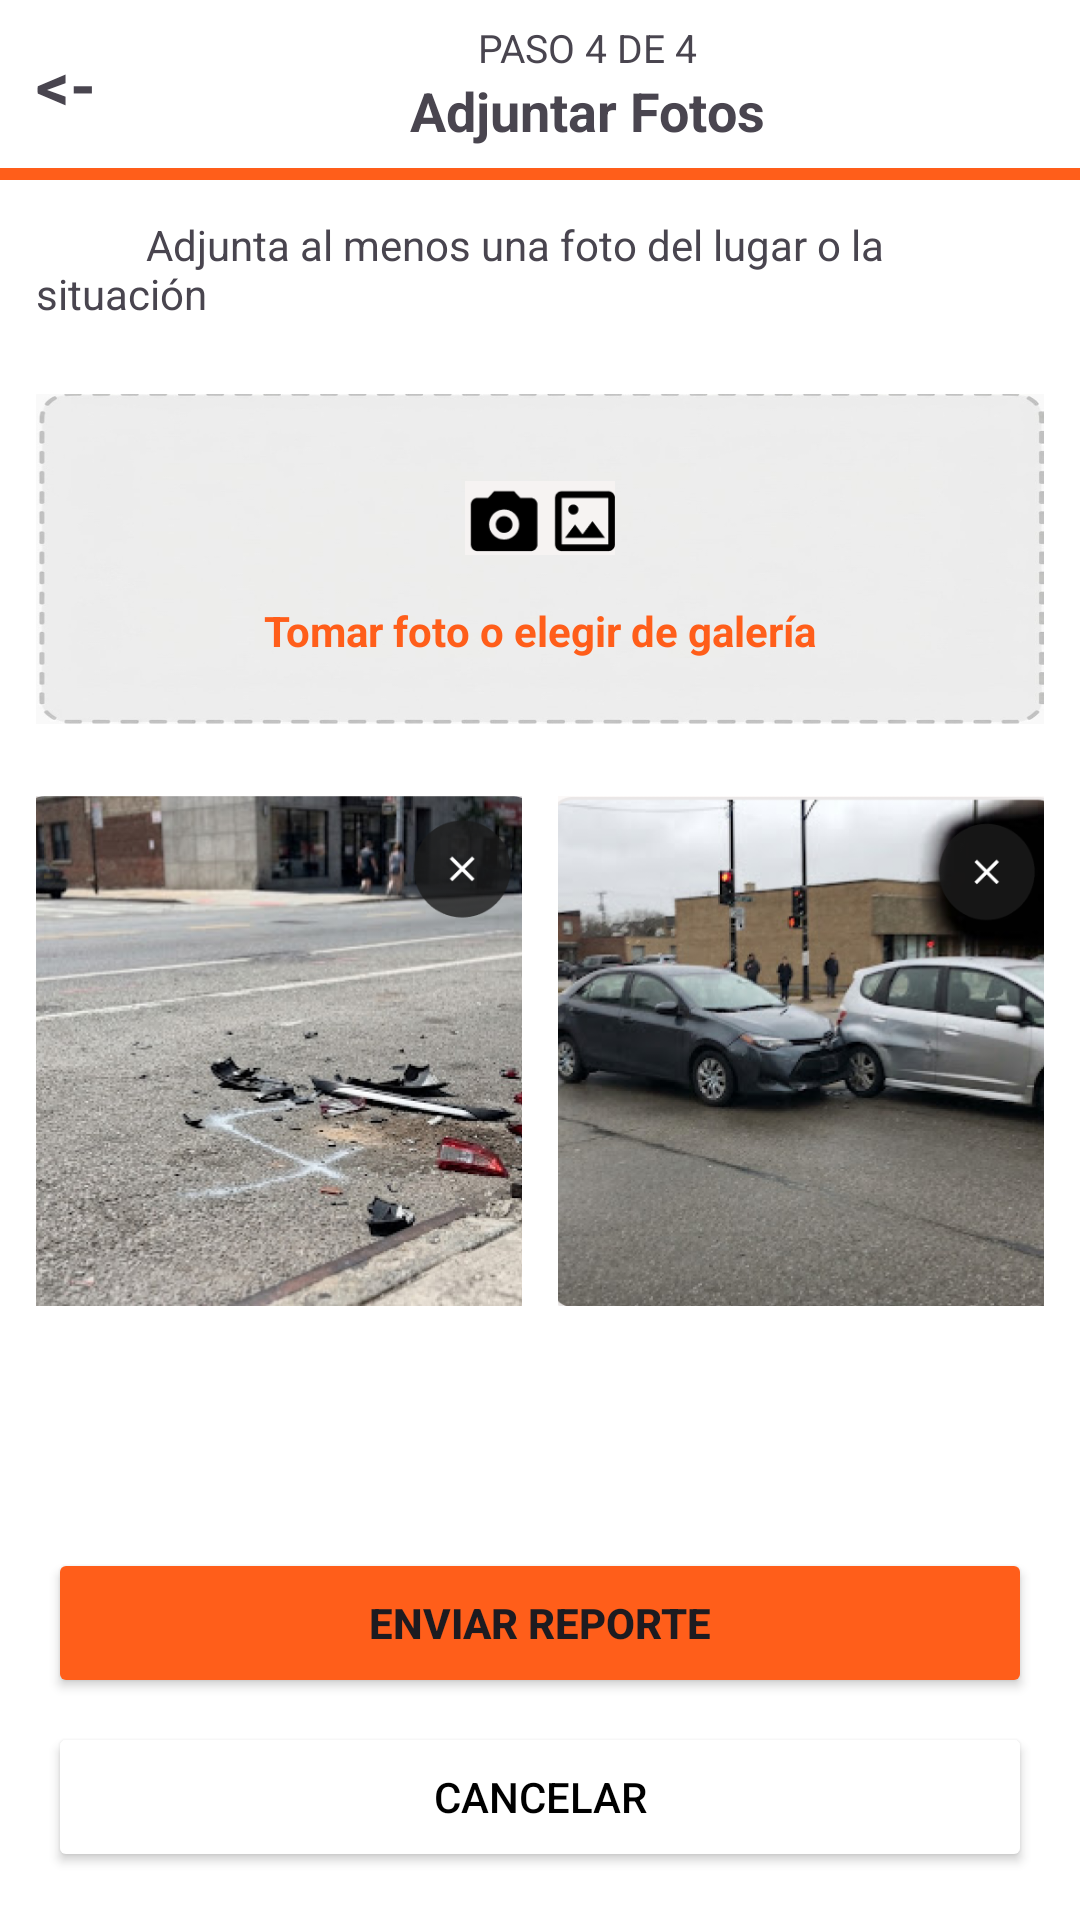

Write the Android layout XML for this screen, with the resource values it uses.
<!-- AndroidManifest.xml: application theme Theme.SSIGAM -->
<!-- res/layout/activity_adjuntar_fotos.xml -->
<?xml version="1.0" encoding="utf-8"?>
<LinearLayout xmlns:android="http://schemas.android.com/apk/res/android"
    android:id="@+id/layoutRoot"
    android:layout_width="match_parent"
    android:layout_height="match_parent"
    android:orientation="vertical"
    android:background="#FFFFFF">

    <LinearLayout
        android:id="@+id/layoutHeader"
        android:layout_width="match_parent"
        android:layout_height="60dp"
        android:background="#FFFFFF"
        android:orientation="vertical">
        <LinearLayout
            android:id="@+id/layoutHeaderTop"
            android:layout_width="match_parent"
            android:layout_height="0dp"
            android:layout_weight="1"
            android:orientation="horizontal"
            android:gravity="center_vertical"
            android:paddingLeft="12dp">

            <TextView
                android:id="@+id/tvBack"
                android:layout_width="wrap_content"
                android:layout_height="wrap_content"
                android:text="&lt;-"
                android:textSize="22sp"
                android:textStyle="bold"/>

            <LinearLayout
                android:id="@+id/layoutTitulosHeader"
                android:layout_width="match_parent"
                android:layout_height="wrap_content"
                android:orientation="vertical"
                android:gravity="center">

                <TextView
                    android:id="@+id/tvPaso"
                    android:layout_width="wrap_content"
                    android:layout_height="wrap_content"
                    android:text="PASO 4 DE 4"
                    android:textSize="13sp" />

                <TextView
                    android:id="@+id/tvAdjuntarFotosHeader"
                    android:layout_width="wrap_content"
                    android:layout_height="wrap_content"
                    android:text="Adjuntar Fotos"
                    android:textStyle="bold"
                    android:textSize="18sp"/>

            </LinearLayout>
        </LinearLayout>
        <View
            android:id="@+id/viewLineaNaranja"
            android:layout_width="match_parent"
            android:layout_height="4dp"
            android:background="#FF5E1A"/>
    </LinearLayout>

    <TextView
        android:id="@+id/tvInstruccion"
        android:layout_width="match_parent"
        android:layout_height="wrap_content"
        android:text="           Adjunta al menos una foto del lugar o la situación"
        android:textSize="14sp"
        android:padding="12dp" />

    <LinearLayout
        android:id="@+id/btnTomarFoto"
        android:layout_width="match_parent"
        android:layout_height="110dp"
        android:layout_margin="12dp"
        android:background="@drawable/fondofondo"
        android:orientation="vertical"
        android:gravity="center">

        <LinearLayout
            android:id="@+id/layoutIconCamara"
            android:layout_width="wrap_content"
            android:layout_height="wrap_content"
            android:orientation="horizontal">

            <ImageView
                android:id="@+id/imgCamara"
                android:layout_width="50dp"
                android:layout_height="40dp"
                android:src="@drawable/camara" />

        </LinearLayout>

        <TextView
            android:id="@+id/tvTomarFoto"
            android:layout_width="wrap_content"
            android:layout_height="wrap_content"
            android:text="Tomar foto o elegir de galería"
            android:textColor="#FF5E1A"
            android:textStyle="bold"
            android:textSize="14sp"
            android:layout_marginTop="8dp"/>
    </LinearLayout>

    <LinearLayout
        android:id="@+id/layoutFotos"
        android:layout_width="match_parent"
        android:layout_height="wrap_content"
        android:orientation="horizontal"
        android:padding="12dp">

        <FrameLayout
            android:id="@+id/frameFoto1"
            android:layout_width="0dp"
            android:layout_height="170dp"
            android:layout_weight="1"
            android:layout_marginRight="6dp">

            <ImageView
                android:id="@+id/imgFoto1"
                android:layout_width="match_parent"
                android:layout_height="match_parent"
                android:scaleType="centerCrop"
                android:src="@drawable/foto1" />

        </FrameLayout>

        <FrameLayout
            android:id="@+id/frameFoto2"
            android:layout_width="0dp"
            android:layout_height="170dp"
            android:layout_weight="1"
            android:layout_marginLeft="6dp">

            <ImageView
                android:id="@+id/imgFoto2"
                android:layout_width="match_parent"
                android:layout_height="match_parent"
                android:src="@drawable/foto2"
                android:scaleType="centerCrop"/>
        </FrameLayout>

    </LinearLayout>

    <View
        android:id="@+id/viewSpacer"
        android:layout_width="match_parent"
        android:layout_height="0dp"
        android:layout_weight="1"/>

    <LinearLayout
        android:id="@+id/layoutBotones"
        android:layout_width="match_parent"
        android:layout_height="wrap_content"
        android:orientation="vertical"
        android:padding="16dp">

        <Button
            android:id="@+id/btnEnviar"
            android:layout_width="match_parent"
            android:layout_height="50dp"
            android:text="ENVIAR REPORTE"
            android:textStyle="bold"
            android:backgroundTint="#FF5E1A"/>

        <Button
            android:id="@+id/btnCancelar"
            android:layout_width="match_parent"
            android:backgroundTint="#ffff"
            android:layout_height="50dp"
            android:text="CANCELAR"
            android:textColor="#000"
            android:layout_marginTop="8dp"/>

    </LinearLayout>
</LinearLayout>
<!-- resources referenced by this layout -->
<resources>
  <!-- drawable camara: png bitmap (drawable, 1785 bytes) -->
  <!-- drawable fondofondo: png bitmap (drawable, 115959 bytes) -->
  <!-- drawable foto1: png bitmap (drawable, 524755 bytes) -->
  <!-- drawable foto2: png bitmap (drawable, 416308 bytes) -->
  <style name="Theme.SSIGAM" parent="Base.Theme.SSIGAM" />
  <style name="Base.Theme.SSIGAM" parent="Theme.Material3.DayNight.NoActionBar">
          
          
      </style>
</resources>
